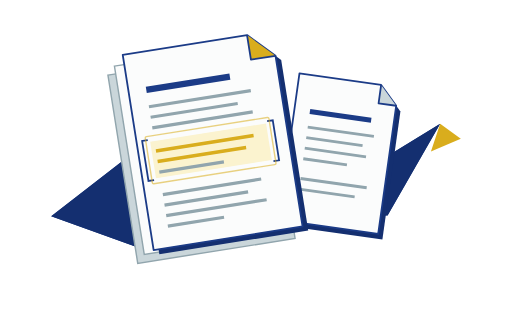
t = 0.00 s
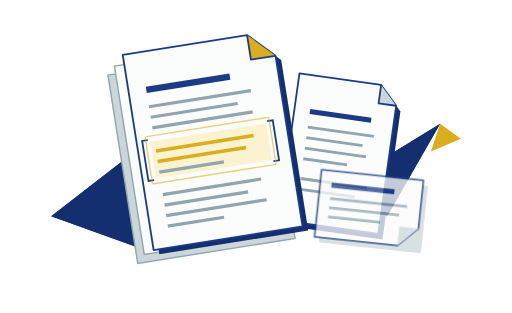
t = 0.50 s
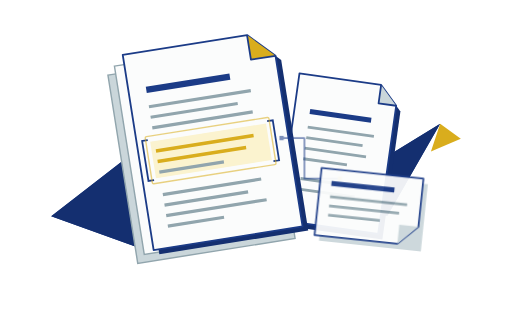
t = 0.78 s
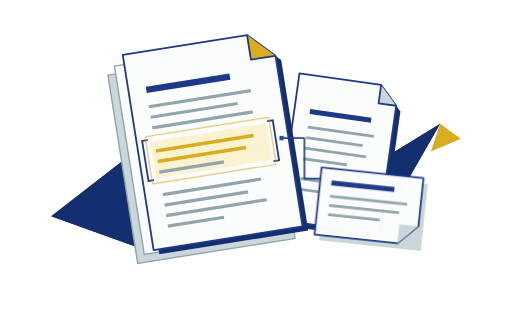
t = 1.05 s
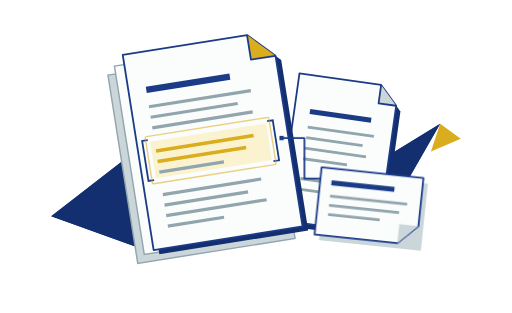
t = 1.33 s
t = 1.60 s: frame unchanged from t = 1.33 s, image omitted

The animated SVG that drew these frames (rendered in a browser with its animation timeline set to each time). Animation: 2 CSS @keyframes rules; one cycle of 1.60 s.

<svg xmlns="http://www.w3.org/2000/svg" width="720" height="440" viewBox="0 0 720 440" fill="none" role="img" aria-labelledby="title description">
  <title id="title">Saving the findings</title>
  <desc id="description">An excerpt settles beside its source manuscript once. Decorative saving motion, without an approval or success symbol.</desc>
  <style>
    
.excerpt { animation: excerpt-settle 1.1s .2s cubic-bezier(.2,.7,.2,1) both; }
.evidence-link { animation: link-appear .7s .5s ease-out both; }
@keyframes excerpt-settle { from { opacity: 0; transform: translate(0,14px); } to { opacity: 1; transform: translate(0,0); } }
@keyframes link-appear { from { opacity: 0; } to { opacity: 1; } }
    @media (prefers-reduced-motion: reduce) {
      .rear-pages, .manuscript, .review-emphasis, .evidence-link, .excerpt { animation: none; }
    }
  </style>
  <g id="ribbon" aria-hidden="true">
    <path d="m72 304 98-76 279 50 170-104-74 129-348 46Z" fill="#1b3b87"/>
    <path d="m72 304 125 45-27-121Z" fill="#142f70"/>
    <path d="m449 278 170-104-74 129Z" fill="#142f70"/>
    <path d="m197 349 252-71-61 51Z" fill="#cad6da"/>
    <path d="m619 174 29 21-42 18Z" fill="#d9ad1d"/>
  </g>
  <g id="reference" aria-hidden="true" transform="rotate(8 475 230)">
    <path d="M411 119h116l25 26v182H411Z" fill="#142f70"/>
    <path d="M404 112h116l25 26v182H404Z" fill="#fbfcfc" stroke="#1b3b87" stroke-width="2.5" stroke-linejoin="round"/>
    <path d="M520 112v26h25" fill="#cad6da" stroke="#1b3b87" stroke-width="2.5" stroke-linejoin="round"/>
    <path d="M426 163h87" stroke="#1b3b87" stroke-width="7"/>
    <path d="M426 185h94m-94 15h80m-80 15h87m-87 15h62m-62 28h94m-94 15h79" stroke="#91a5ad" stroke-width="4"/>
  </g>
  <g id="rear-pages" class="rear-pages" aria-hidden="true">
    <g transform="rotate(-9 304 210)">
      <path d="M170 83h193l31 31v237H170Z" fill="#cad6da" stroke="#91a5ad" stroke-width="2"/>
      <path d="M181 72h193l31 31v237H181Z" fill="#fbfcfc" stroke="#91a5ad" stroke-width="2"/>
    </g>
  </g>
  <g id="manuscript" class="manuscript" aria-hidden="true">
    <g transform="rotate(-9 304 210)">
      <path d="M202 65h177l35 35v243H202Z" fill="#142f70"/>
      <path d="M195 58h177l35 35v243H195Z" fill="#fbfcfc" stroke="#1b3b87" stroke-width="2.5" stroke-linejoin="round"/>
      <path d="M372 58v35h35" fill="#d9ad1d" stroke="#1b3b87" stroke-width="2.5" stroke-linejoin="round"/>
      <path d="M220 112h119" stroke="#1b3b87" stroke-width="9"/>
      <path d="M220 136h145m-145 15h124m-124 15h143" stroke="#91a5ad" stroke-width="4.5"/>
      <path d="M214 185h165v52H214Z" fill="#fbf3cf" class="passage"/>
      <path d="M220 199h139m-139 15h126" stroke="#d9ad1d" stroke-width="5"/>
      <path d="M220 229h92m-92 32h140m-140 15h119m-119 15h143m-143 15h80" stroke="#91a5ad" stroke-width="4.5"/>
      <path d="M211 182h-8v57h8m170-57h8v57h-8" fill="none" stroke="#1b3b87" stroke-width="2.5"/>
      <rect class="review-emphasis" x="208" y="177" width="176" height="67" rx="2" fill="none" stroke="#d9ad1d" stroke-width="2" opacity=".55"/>
    </g>
  </g>
  <g id="evidence-link" class="evidence-link" aria-hidden="true">
    <path d="M396 194h32v57h50" fill="none" stroke="#1b3b87" stroke-width="2.5" stroke-linejoin="round"/>
    <rect x="393" y="191" width="6" height="6" fill="#1b3b87"/>
    <rect x="475" y="248" width="6" height="6" fill="#d9ad1d"/>
  </g>
  <g id="excerpt" class="excerpt" aria-hidden="true">
    <g transform="rotate(6 523 299)">
      <path d="M453 250h144v95H453Z" fill="#cad6da"/>
      <path d="M446 243h144v68l-27 27H446Z" fill="#fbfcfc" stroke="#1b3b87" stroke-width="2.5" stroke-linejoin="round"/>
      <path d="M563 338v-27h27" fill="#cad6da"/>
      <path d="M462 263h89" stroke="#1b3b87" stroke-width="7"/>
      <path d="M462 282h109m-109 13h99m-99 13h73" stroke="#91a5ad" stroke-width="4"/>
    </g>
  </g>
</svg>
